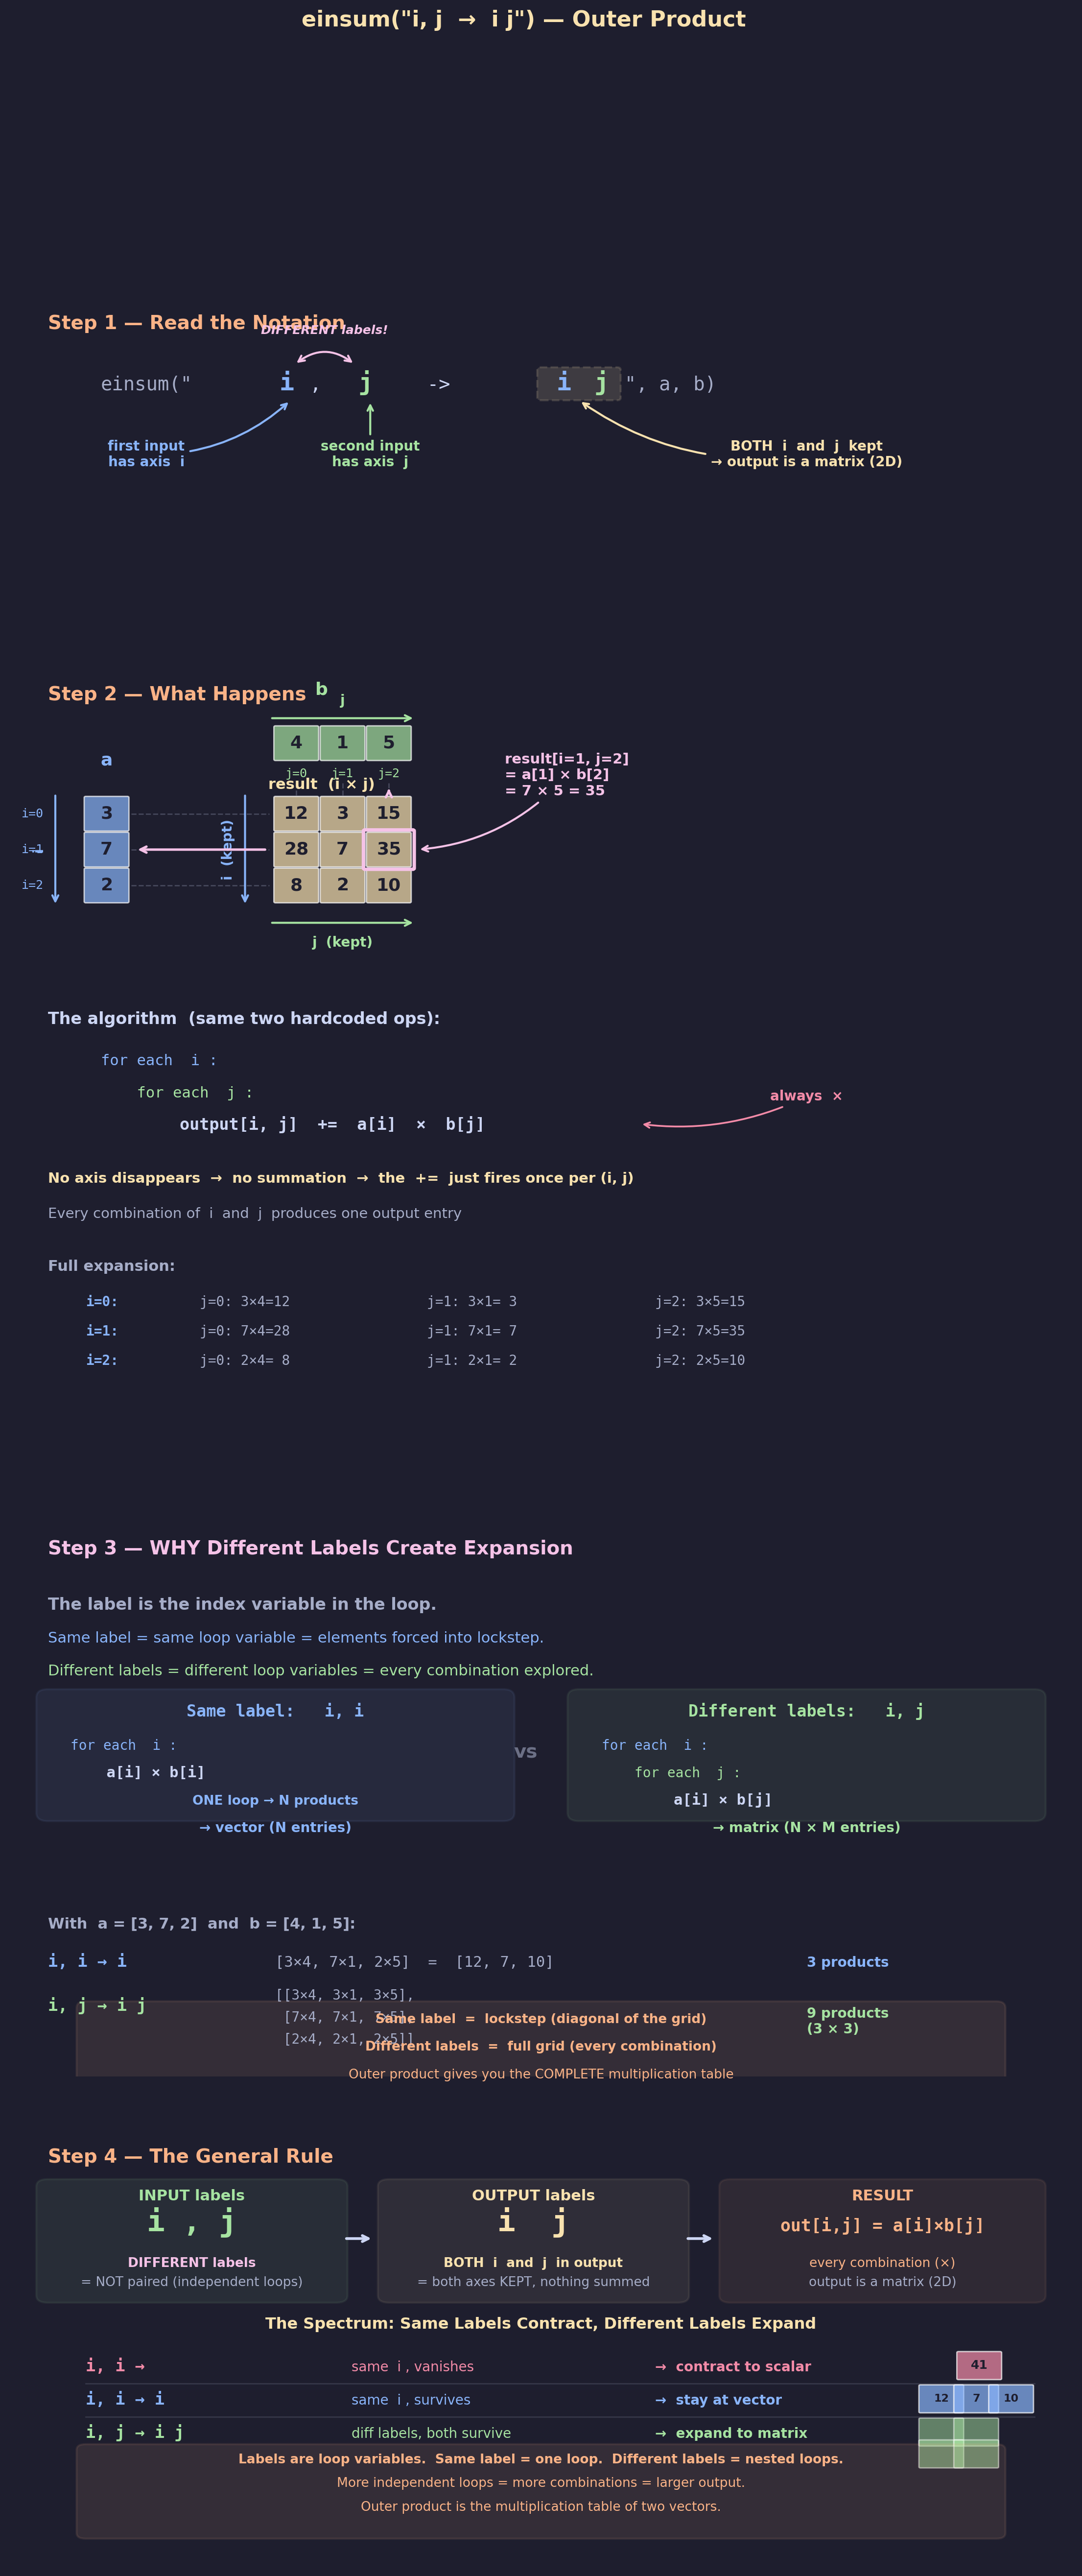

Reproduce this figure in Python.
"""
Lecture 2 Visual: einsum("i, j -> i j", a, b) — Outer Product

Shows WHY the notation works:
- The two inputs have DIFFERENT labels 'i' and 'j' → NOT paired
- Both labels appear in the output → both axes KEPT
- No label disappears → nothing is summed
- Result is a matrix: every combination of a[i] × b[j]
- Contrast with dot product: different labels = expansion, same labels = contraction
- Reinforces the two hardcoded operations: × across inputs, += for missing axes
"""

import matplotlib.pyplot as plt
import matplotlib.patches as patches
import numpy as np

# ── Style ─────────────────────────────────────────────────
BG = "#1e1e2e"
TEXT = "#cdd6f4"
SUBTLE = "#6c7086"
MEDIUM = "#a6adc8"

C_I = "#89b4fa"       # blue:   i axis
C_J = "#a6e3a1"       # green:  j axis
C_OUT = "#f9e2af"     # yellow: output / result
C_RULE = "#fab387"    # orange: rule highlights
C_K = "#f38ba8"       # pink:   contracted / summed
C_DIM = "#585b70"     # dimmed
C_WARN = "#f5c2e7"    # light pink: callouts

CELL = 0.55
GAP = 0.06
S = CELL + GAP

plt.rcParams.update({
    "figure.facecolor": BG, "axes.facecolor": BG,
    "text.color": TEXT, "font.family": "sans-serif", "font.size": 11,
})


# ── Drawing helpers ───────────────────────────────────────

def dc(ax, x, y, val, col, alpha=0.7, fs=13):
    ax.add_patch(patches.FancyBboxPatch(
        (x, y), CELL, CELL, boxstyle="round,pad=0.02",
        facecolor=col, alpha=alpha, edgecolor="white", linewidth=1))
    ax.text(x + CELL / 2, y + CELL / 2, str(val), ha="center", va="center",
            fontsize=fs, fontweight="bold", color="#1e1e2e")


def dvh(ax, vals, x0, y0, col):
    for i, v in enumerate(vals):
        dc(ax, x0 + i * S, y0, v, col)


def dvv(ax, vals, x0, y0, col):
    """Vertical vector; y0 = bottom of TOP cell, grows downward."""
    for i, v in enumerate(vals):
        dc(ax, x0, y0 - i * S, v, col)


def dm(ax, data, x0, y0, col=None, cc=None):
    R, C_ = data.shape
    for r in range(R):
        for c in range(C_):
            color = col if cc is None else cc[r][c]
            dc(ax, x0 + c * S, y0 - r * S, data[r, c], color)


def arr_h(ax, x0, w, y, col, label, above=True):
    ax.annotate("", xy=(x0 + w + 0.08, y), xytext=(x0 - 0.08, y),
                arrowprops=dict(arrowstyle="->", color=col, lw=1.5))
    dy = 0.18 if above else -0.22
    va = "bottom" if above else "top"
    ax.text(x0 + w / 2, y + dy, label, ha="center", fontsize=10,
            color=col, fontweight="bold", va=va)


def arr_v(ax, x, y_top, h, col, label):
    ax.annotate("", xy=(x, y_top - h - 0.08), xytext=(x, y_top + 0.08),
                arrowprops=dict(arrowstyle="->", color=col, lw=1.5))
    ax.text(x - 0.22, y_top - h / 2, label, ha="center", va="center",
            fontsize=10, color=col, fontweight="bold", rotation=90)


def insight_box(ax, x, y, lines, w=5.5, line_h=0.45):
    h = len(lines) * line_h + 0.25
    ax.add_patch(patches.FancyBboxPatch(
        (x, y), w, h, boxstyle="round,pad=0.12",
        facecolor=C_RULE, alpha=0.10, edgecolor=C_RULE, linewidth=1.5))
    for i, (txt, bold) in enumerate(lines):
        yy = y + h - 0.28 - i * line_h
        ax.text(x + w / 2, yy, txt, ha="center", fontsize=9.5,
                color=C_RULE, fontweight="bold" if bold else "normal")


# ═══════════════════════════════════════════════════════════
#  FIGURE — 4 sections
# ═══════════════════════════════════════════════════════════
fig, axes = plt.subplots(4, 1, figsize=(14, 30),
                         gridspec_kw={"height_ratios": [1, 2.6, 1.8, 1.4],
                                      "hspace": 0.12})
fig.suptitle('einsum("i, j  →  i j") — Outer Product',
             fontsize=16, fontweight="bold", y=0.98, color=C_OUT)

for a in axes:
    a.axis("off")


# ───────────────────────────────────────────────────────────
#  SECTION 1: Read the Notation
# ───────────────────────────────────────────────────────────
ax = axes[0]
ax.set_xlim(0, 14)
ax.set_ylim(-1.5, 4.5)

ax.text(0.5, 4.0, "Step 1 — Read the Notation", fontsize=14,
        fontweight="bold", color=C_RULE)

ny = 2.8
ax.text(1.2, ny, 'einsum("', fontsize=14, fontfamily="monospace",
        color=MEDIUM)
ax.text(3.55, ny, 'i', fontsize=18, fontfamily="monospace",
        color=C_I, fontweight="bold")
ax.text(3.95, ny, ',', fontsize=14, fontfamily="monospace", color=TEXT)
ax.text(4.4, ny, ' j', fontsize=18, fontfamily="monospace",
        color=C_J, fontweight="bold")
ax.text(5.2, ny, '  ->  ', fontsize=14, fontfamily="monospace",
        color=TEXT)
ax.text(7.2, ny, 'i', fontsize=18, fontfamily="monospace",
        color=C_I, fontweight="bold")
ax.text(7.55, ny, ' ', fontsize=14, fontfamily="monospace", color=TEXT)
ax.text(7.7, ny, 'j', fontsize=18, fontfamily="monospace",
        color=C_J, fontweight="bold")
ax.text(8.1, ny, '", a, b)', fontsize=14, fontfamily="monospace",
        color=MEDIUM)

# First input label 'i'
ax.annotate("first input\nhas axis  i",
            xy=(3.7, ny - 0.2), xytext=(1.8, ny - 1.5),
            fontsize=10, color=C_I, fontweight="bold", ha="center",
            arrowprops=dict(arrowstyle="->", color=C_I, lw=1.5,
                            connectionstyle="arc3,rad=0.2"))

# Second input label 'j'
ax.annotate("second input\nhas axis  j",
            xy=(4.75, ny - 0.2), xytext=(4.75, ny - 1.5),
            fontsize=10, color=C_J, fontweight="bold", ha="center",
            arrowprops=dict(arrowstyle="->", color=C_J, lw=1.5))

# Key: different labels!
ax.annotate("", xy=(4.55, ny + 0.5), xytext=(3.75, ny + 0.5),
            arrowprops=dict(arrowstyle="<->", color=C_WARN, lw=1.5,
                            connectionstyle="arc3,rad=-0.4"))
ax.text(4.15, ny + 1.1, "DIFFERENT labels!", fontsize=9, color=C_WARN,
        ha="center", fontweight="bold", fontstyle="italic")

# Output labels
ax.add_patch(patches.FancyBboxPatch(
    (7.0, ny - 0.15), 1.0, 0.55, boxstyle="round,pad=0.05",
    facecolor=C_OUT, alpha=0.15, edgecolor=C_OUT, linewidth=1.5,
    linestyle="--"))
ax.annotate("BOTH  i  and  j  kept\n→ output is a matrix (2D)",
            xy=(7.5, ny - 0.2), xytext=(10.5, ny - 1.5),
            fontsize=10, color=C_OUT, fontweight="bold", ha="center",
            arrowprops=dict(arrowstyle="->", color=C_OUT, lw=1.5,
                            connectionstyle="arc3,rad=-0.2"))


# ───────────────────────────────────────────────────────────
#  SECTION 2: What Happens — the grid of all combinations
# ───────────────────────────────────────────────────────────
ax = axes[1]
ax.set_xlim(0, 14)
ax.set_ylim(-6, 7.5)

ax.text(0.5, 7.0, "Step 2 — What Happens", fontsize=14,
        fontweight="bold", color=C_RULE)

a = [3, 7, 2]
b = [4, 1, 5]
result = np.array([[ai * bj for bj in b] for ai in a])
# [[12, 3, 15],
#  [28, 7, 35],
#  [ 8, 2, 10]]

# ── Vector a (vertical, left of result) ──
avx, avy = 1.0, 4.8
dvv(ax, a, avx, avy, C_I)
ax.text(avx + CELL / 2, avy + CELL + 0.55, "a", fontsize=13,
        fontweight="bold", ha="center", color=C_I)
arr_v(ax, avx - 0.4, avy + CELL, 3 * S - GAP, C_I, "i")

# Index labels for a
for idx, val in enumerate(a):
    ax.text(avx - 0.7, avy - idx * S + CELL / 2,
            f"i={idx}", fontsize=9, color=C_I, ha="center",
            fontfamily="monospace", va="center")

# ── Vector b (horizontal, above result) ──
bvx, bvy = 3.5, 6.0
dvh(ax, b, bvx, bvy, C_J)
ax.text(bvx + 1 * S, bvy + CELL + 0.55, "b", fontsize=13,
        fontweight="bold", ha="center", color=C_J)
arr_h(ax, bvx, 3 * S - GAP, bvy + CELL + 0.15, C_J, "j")

# Index labels for b
for idx, val in enumerate(b):
    ax.text(bvx + idx * S + CELL / 2, bvy - 0.3,
            f"j={idx}", fontsize=9, color=C_J, ha="center",
            fontfamily="monospace")

# ── Result matrix ──
rx, ry = 3.5, 4.8
dm(ax, result, rx, ry, C_OUT)
arr_h(ax, rx, 3 * S - GAP, ry - 3 * S + CELL - 0.3, C_J,
      "j  (kept)", above=False)
arr_v(ax, rx - 0.4, ry + CELL, 3 * S - GAP, C_I, "i  (kept)")
ax.text(rx + 1 * S, ry + CELL + 0.15, "result  (i × j)",
        fontsize=11, ha="center", color=C_OUT, fontweight="bold")

# ── Dashed lines connecting a → rows, b → columns ──
for idx in range(3):
    ya = avy - idx * S + CELL / 2
    ax.plot([avx + CELL + 0.05, rx - 0.08], [ya, ya],
            "--", color=SUBTLE, alpha=0.5, lw=1)

for idx in range(3):
    xb = bvx + idx * S + CELL / 2
    ax.plot([xb, xb], [bvy - 0.4, ry + CELL + 0.02],
            "--", color=SUBTLE, alpha=0.5, lw=1)

# ── Highlight one cell: result[1,2] = a[1] × b[2] = 7 × 5 = 35 ──
hi_r, hi_c = 1, 2  # i=1, j=2
hx = rx + hi_c * S
hy = ry - hi_r * S

# Highlight box around the cell
ax.add_patch(patches.FancyBboxPatch(
    (hx - 0.04, hy - 0.04), CELL + 0.08, CELL + 0.08,
    boxstyle="round,pad=0.02",
    facecolor="none", edgecolor=C_WARN, linewidth=2.5))

# Arrow from a[1]
ax.annotate("",
            xy=(rx - 0.1, avy - hi_r * S + CELL / 2),
            xytext=(avx + CELL + 0.1, avy - hi_r * S + CELL / 2),
            arrowprops=dict(arrowstyle="<-", color=C_WARN, lw=1.8))

# Arrow from b[2]
ax.annotate("",
            xy=(bvx + hi_c * S + CELL / 2, ry + CELL + 0.05),
            xytext=(bvx + hi_c * S + CELL / 2, bvy - 0.45),
            arrowprops=dict(arrowstyle="<-", color=C_WARN, lw=1.8))

# Annotation for highlighted cell
ax.annotate(
    "result[i=1, j=2]\n= a[1] × b[2]\n= 7 × 5 = 35",
    xy=(hx + CELL + 0.1, hy + CELL / 2),
    xytext=(hx + 1.8, hy + 1.2),
    fontsize=10.5, color=C_WARN, fontweight="bold", ha="left",
    arrowprops=dict(arrowstyle="->", color=C_WARN, lw=1.5,
                    connectionstyle="arc3,rad=-0.2"))

# ── The key insight: every combination ──
ax.text(0.5, 1.5, "The algorithm  (same two hardcoded ops):",
        fontsize=12, fontweight="bold", color=TEXT)

py = 0.8
ax.text(1.2, py,
        "for each  i :", fontsize=11, fontfamily="monospace", color=C_I)
ax.text(1.2, py - 0.55,
        "    for each  j :", fontsize=11, fontfamily="monospace", color=C_J)
ax.text(1.2, py - 1.1,
        "        output[i, j]  +=  a[i]  ×  b[j]",
        fontsize=12, fontfamily="monospace", color=TEXT, fontweight="bold")

# Annotate the ops
ax.annotate("always  ×",
            xy=(8.3, py - 1.1 + 0.1), xytext=(10.5, py - 0.6),
            fontsize=10, color=C_K, fontweight="bold", ha="center",
            arrowprops=dict(arrowstyle="->", color=C_K, lw=1.3,
                            connectionstyle="arc3,rad=-0.15"))

ax.text(0.5, py - 2.0,
        "No axis disappears  →  no summation  →  the  +=  just fires once per (i, j)",
        fontsize=10.5, color=C_OUT, fontweight="bold")
ax.text(0.5, py - 2.6,
        "Every combination of  i  and  j  produces one output entry",
        fontsize=10.5, color=MEDIUM)

# Full expansion
ax.text(0.5, py - 3.5, "Full expansion:", fontsize=11,
        fontweight="bold", color=MEDIUM)

traces = [
    ("i=0:", "3×4=12", "3×1= 3", "3×5=15"),
    ("i=1:", "7×4=28", "7×1= 7", "7×5=35"),
    ("i=2:", "2×4= 8", "2×1= 2", "2×5=10"),
]
for idx, (ilabel, j0, j1, j2) in enumerate(traces):
    y = py - 4.1 - idx * 0.5
    ax.text(1.0, y, ilabel, fontsize=10, fontfamily="monospace",
            color=C_I, fontweight="bold")
    ax.text(2.5, y, f"j=0: {j0}", fontsize=10, fontfamily="monospace",
            color=MEDIUM)
    ax.text(5.5, y, f"j=1: {j1}", fontsize=10, fontfamily="monospace",
            color=MEDIUM)
    ax.text(8.5, y, f"j=2: {j2}", fontsize=10, fontfamily="monospace",
            color=MEDIUM)


# ───────────────────────────────────────────────────────────
#  SECTION 3: WHY different labels = expansion
# ───────────────────────────────────────────────────────────
ax = axes[2]
ax.set_xlim(0, 14)
ax.set_ylim(-4, 6)

ax.text(0.5, 5.5, "Step 3 — WHY Different Labels Create Expansion",
        fontsize=14, fontweight="bold", color=C_WARN)

# ── Same label vs different label comparison ──
ax.text(0.5, 4.5, "The label is the index variable in the loop.",
        fontsize=12, color=MEDIUM, fontweight="bold")
ax.text(0.5, 3.9, "Same label = same loop variable = elements forced into lockstep.",
        fontsize=11, color=C_I)
ax.text(0.5, 3.3, "Different labels = different loop variables = every combination explored.",
        fontsize=11, color=C_J)

# Side-by-side: same label loop vs different label loop
# Left: same label
sl_x, sl_y = 0.5, 0.8
ax.add_patch(patches.FancyBboxPatch(
    (sl_x, sl_y), 6.0, 2.1, boxstyle="round,pad=0.15",
    facecolor=C_I, alpha=0.08, edgecolor=C_I, linewidth=1.5))
ax.text(sl_x + 3.0, sl_y + 1.75, "Same label:   i, i", fontsize=12,
        ha="center", fontweight="bold", color=C_I, fontfamily="monospace")
ax.text(sl_x + 0.3, sl_y + 1.15,
        "for each  i :", fontsize=10, fontfamily="monospace", color=C_I)
ax.text(sl_x + 0.3, sl_y + 0.65,
        "    a[i] × b[i]", fontsize=11, fontfamily="monospace",
        color=TEXT, fontweight="bold")
ax.text(sl_x + 3.0, sl_y + 0.15, "ONE loop → N products",
        fontsize=9.5, ha="center", color=C_I, fontweight="bold")

# Arrow between
ax.text(6.8, sl_y + 1.0, "vs", fontsize=14, ha="center",
        color=SUBTLE, fontweight="bold")

# Right: different labels
dl_x, dl_y = 7.5, 0.8
ax.add_patch(patches.FancyBboxPatch(
    (dl_x, dl_y), 6.0, 2.1, boxstyle="round,pad=0.15",
    facecolor=C_J, alpha=0.08, edgecolor=C_J, linewidth=1.5))
ax.text(dl_x + 3.0, dl_y + 1.75, "Different labels:   i, j", fontsize=12,
        ha="center", fontweight="bold", color=C_J, fontfamily="monospace")
ax.text(dl_x + 0.3, dl_y + 1.15,
        "for each  i :", fontsize=10, fontfamily="monospace", color=C_I)
ax.text(dl_x + 0.3, dl_y + 0.65,
        "    for each  j :", fontsize=10, fontfamily="monospace", color=C_J)
ax.text(dl_x + 0.3, dl_y + 0.15,
        "        a[i] × b[j]", fontsize=11, fontfamily="monospace",
        color=TEXT, fontweight="bold")

# What they produce
ax.text(sl_x + 3.0, sl_y - 0.35, "→ vector (N entries)",
        fontsize=10, ha="center", color=C_I, fontweight="bold")
ax.text(dl_x + 3.0, dl_y - 0.35, "→ matrix (N × M entries)",
        fontsize=10, ha="center", color=C_J, fontweight="bold")

# ── Numeric example comparison ──
cy = -1.3
ax.text(0.5, cy, "With  a = [3, 7, 2]  and  b = [4, 1, 5]:", fontsize=11,
        fontweight="bold", color=MEDIUM)

# Same label result
ax.text(0.5, cy - 0.7, "i, i → i", fontsize=12, fontfamily="monospace",
        color=C_I, fontweight="bold")
ax.text(3.5, cy - 0.7, "[3×4, 7×1, 2×5]  =  [12, 7, 10]",
        fontsize=11, fontfamily="monospace", color=MEDIUM)
ax.text(10.5, cy - 0.7, "3 products",
        fontsize=10, color=C_I, fontweight="bold")

# Different label result
ax.text(0.5, cy - 1.5, "i, j → i j", fontsize=12, fontfamily="monospace",
        color=C_J, fontweight="bold")
ax.text(3.5, cy - 1.3, "[[3×4, 3×1, 3×5],",
        fontsize=10, fontfamily="monospace", color=MEDIUM)
ax.text(3.5, cy - 1.7, " [7×4, 7×1, 7×5],",
        fontsize=10, fontfamily="monospace", color=MEDIUM)
ax.text(3.5, cy - 2.1, " [2×4, 2×1, 2×5]]",
        fontsize=10, fontfamily="monospace", color=MEDIUM)
ax.text(10.5, cy - 1.7, "9 products\n(3 × 3)",
        fontsize=10, color=C_J, fontweight="bold", va="center")

# Bottom insight
insight_box(ax, 1.0, cy - 3.2, [
    ("Same label  =  lockstep (diagonal of the grid)", True),
    ("Different labels  =  full grid (every combination)", True),
    ("Outer product gives you the COMPLETE multiplication table", False),
], w=12, line_h=0.5)


# ───────────────────────────────────────────────────────────
#  SECTION 4: The General Rule + Contrast
# ───────────────────────────────────────────────────────────
ax = axes[3]
ax.set_xlim(0, 14)
ax.set_ylim(-3.5, 5.5)

ax.text(0.5, 5.0, "Step 4 — The General Rule", fontsize=14,
        fontweight="bold", color=C_RULE)

# Three-column layout
c1x = 0.5
ax.add_patch(patches.FancyBboxPatch(
    (c1x, 2.2), 3.8, 2.3, boxstyle="round,pad=0.15",
    facecolor=C_J, alpha=0.08, edgecolor=C_J, linewidth=1.5))
ax.text(c1x + 1.9, 4.2, "INPUT labels", fontsize=11,
        ha="center", fontweight="bold", color=C_J)
ax.text(c1x + 1.9, 3.55, "i , j", fontsize=22, ha="center",
        fontweight="bold", color=C_J, fontfamily="monospace")
# Color i and j differently in explanation
ax.text(c1x + 1.9, 2.8, "DIFFERENT labels",
        fontsize=9.5, ha="center", color=C_WARN, fontweight="bold")
ax.text(c1x + 1.9, 2.4, "= NOT paired (independent loops)",
        fontsize=9.5, ha="center", color=MEDIUM)

ax.annotate("", xy=(4.8, 3.4), xytext=(4.4, 3.4),
            arrowprops=dict(arrowstyle="->", color=TEXT, lw=2))

c2x = 5.0
ax.add_patch(patches.FancyBboxPatch(
    (c2x, 2.2), 3.8, 2.3, boxstyle="round,pad=0.15",
    facecolor=C_OUT, alpha=0.08, edgecolor=C_OUT, linewidth=1.5))
ax.text(c2x + 1.9, 4.2, "OUTPUT labels", fontsize=11,
        ha="center", fontweight="bold", color=C_OUT)
ax.text(c2x + 1.9, 3.55, "i  j", fontsize=22, ha="center",
        fontweight="bold", color=C_OUT, fontfamily="monospace")
ax.text(c2x + 1.9, 2.8, "BOTH  i  and  j  in output",
        fontsize=9.5, ha="center", color=C_OUT, fontweight="bold")
ax.text(c2x + 1.9, 2.4, "= both axes KEPT, nothing summed",
        fontsize=9.5, ha="center", color=MEDIUM)

ax.annotate("", xy=(9.3, 3.4), xytext=(8.9, 3.4),
            arrowprops=dict(arrowstyle="->", color=TEXT, lw=2))

c3x = 9.5
ax.add_patch(patches.FancyBboxPatch(
    (c3x, 2.2), 4.0, 2.3, boxstyle="round,pad=0.15",
    facecolor=C_RULE, alpha=0.08, edgecolor=C_RULE, linewidth=1.5))
ax.text(c3x + 2.0, 4.2, "RESULT", fontsize=11,
        ha="center", fontweight="bold", color=C_RULE)
ax.text(c3x + 2.0, 3.55, "out[i,j] = a[i]×b[j]", fontsize=12.5,
        ha="center", fontweight="bold", color=C_RULE, fontfamily="monospace")
ax.text(c3x + 2.0, 2.8, "every combination (×)",
        fontsize=9.5, ha="center", color=C_RULE)
ax.text(c3x + 2.0, 2.4, "output is a matrix (2D)",
        fontsize=9.5, ha="center", color=MEDIUM)

# ── Three-way comparison ──
ax.text(7.0, 1.5, "The Spectrum: Same Labels Contract, Different Labels Expand",
        fontsize=11.5, ha="center", fontweight="bold", color=C_OUT)

# Dot product
ax.text(1.0, 0.6, "i, i →   ", fontsize=12, fontfamily="monospace",
        color=C_K, fontweight="bold")
ax.text(4.5, 0.6, "same  i , vanishes", fontsize=10, color=C_K)
ax.text(8.5, 0.6, "→  contract to scalar", fontsize=10,
        color=C_K, fontweight="bold")
dc(ax, 12.5, 0.45, 41, C_K, fs=9)

# Elementwise
ax.text(1.0, -0.1, "i, i → i ", fontsize=12, fontfamily="monospace",
        color=C_I, fontweight="bold")
ax.text(4.5, -0.1, "same  i , survives", fontsize=10, color=C_I)
ax.text(8.5, -0.1, "→  stay at vector", fontsize=10,
        color=C_I, fontweight="bold")
for idx, v in enumerate([12, 7, 10]):
    dc(ax, 12.0 + idx * (0.4 + GAP), -0.25, v, C_I, fs=8)

# Outer product
ax.text(1.0, -0.8, "i, j → i j", fontsize=12, fontfamily="monospace",
        color=C_J, fontweight="bold")
ax.text(4.5, -0.8, "diff labels, both survive", fontsize=10, color=C_J)
ax.text(8.5, -0.8, "→  expand to matrix", fontsize=10,
        color=C_J, fontweight="bold")
# tiny matrix hint
for r in range(2):
    for c in range(2):
        dc(ax, 12.0 + c * (0.4 + GAP), -0.95 - r * (0.4 + GAP),
           "", C_J, fs=6, alpha=0.5)

ax.plot([1.0, 13.5], [0.35, 0.35], "-", color=SUBTLE, alpha=0.3, lw=1)
ax.plot([1.0, 13.5], [-0.35, -0.35], "-", color=SUBTLE, alpha=0.3, lw=1)

# Bottom insight
insight_box(ax, 1.0, -2.8, [
    ("Labels are loop variables.  Same label = one loop.  Different labels = nested loops.", True),
    ("More independent loops = more combinations = larger output.", False),
    ("Outer product is the multiplication table of two vectors.", False),
], w=12, line_h=0.5)


# ── Save ──────────────────────────────────────────────────
out = ("/Users/dominiclarner/Documents/GitHub/Stanford-CS221-Self-Study-2026"
       "/lecture_2_visuals/einsum_outer_product.png")
plt.savefig(out, dpi=200, bbox_inches="tight", facecolor=fig.get_facecolor())
plt.close()
print(f"Saved → {out}")
